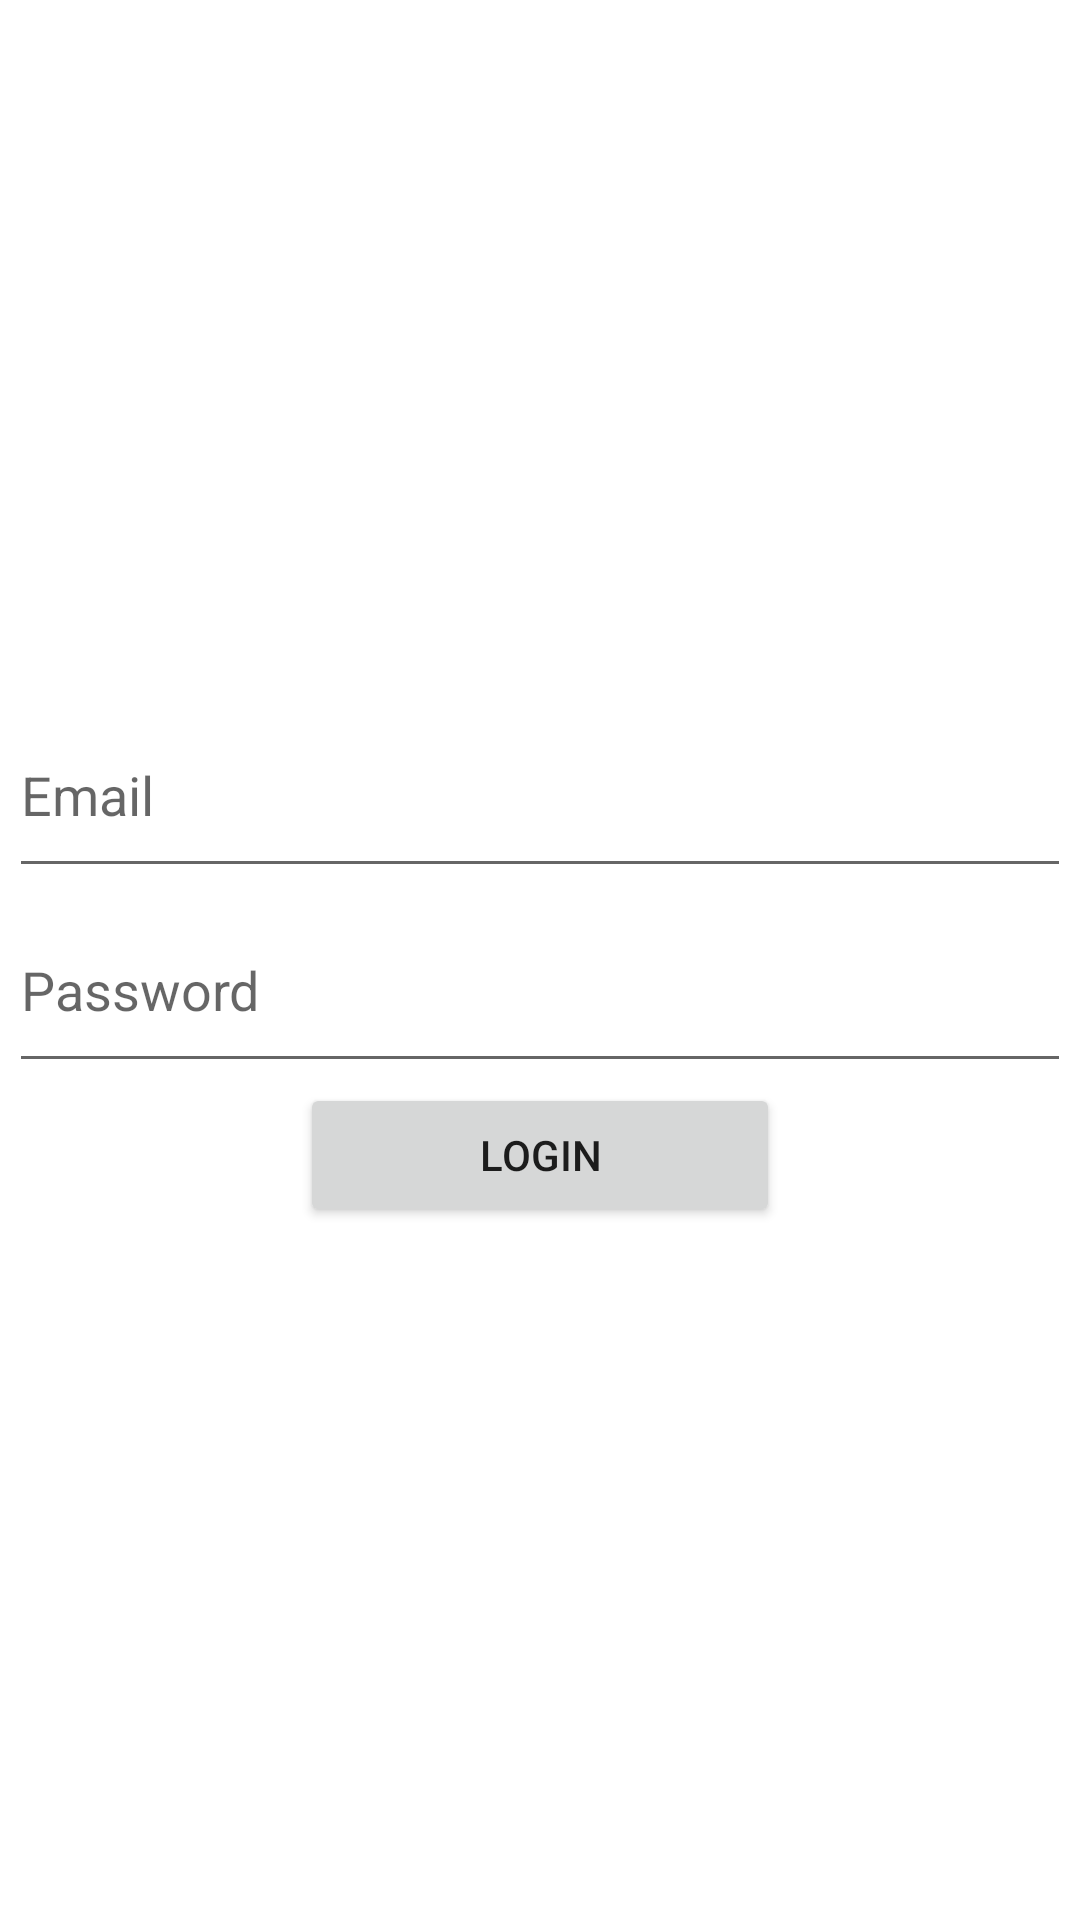

Reconstruct the res/layout file that produces this screen, plus the resources it refers to.
<!-- AndroidManifest.xml: application theme Theme.BibleStudyApp -->
<!-- res/layout/activity_createaccount.xml -->
<?xml version="1.0" encoding="utf-8"?>
<LinearLayout xmlns:android="http://schemas.android.com/apk/res/android"
    xmlns:app="http://schemas.android.com/apk/res-auto"
    xmlns:tools="http://schemas.android.com/tools"
    android:layout_width="match_parent"
    android:layout_height="match_parent"
    android:orientation="vertical"
    android:gravity="center"
    tools:context=".CreateAccount">

    <EditText
        android:id="@+id/Address"
        android:layout_width="354dp"
        android:layout_height="65dp"
        android:layout_marginLeft="30dp"
        android:layout_marginRight="30dp"
        android:ems="10"
        android:hint="Email"
        android:inputType="textEmailAddress" />

    <EditText
        android:id="@+id/Password"
        android:layout_width="354dp"
        android:layout_height="65dp"
        android:layout_marginLeft="30dp"
        android:layout_marginRight="30dp"
        android:ems="10"
        android:hint="Password"
        android:inputType="textPassword" />

    <Button
        android:id="@+id/CreateAccount"
        android:layout_width="match_parent"
        android:layout_height="wrap_content"
        android:layout_marginRight="100dp"
        android:layout_marginLeft="100dp"
        android:text="Login" />

</LinearLayout>
<!-- resources referenced by this layout -->
<resources>
  <style name="Theme.BibleStudyApp" parent="Theme.MaterialComponents.DayNight.DarkActionBar">
          
          <item name="colorPrimary">@color/purple_500</item>
          <item name="colorPrimaryVariant">@color/purple_700</item>
          <item name="colorOnPrimary">@color/white</item>
          
          <item name="colorSecondary">@color/teal_200</item>
          <item name="colorSecondaryVariant">@color/teal_700</item>
          <item name="colorOnSecondary">@color/black</item>
          
          <item name="android:statusBarColor">?attr/colorPrimaryVariant</item>
          
      </style>
  <color name="purple_500">#FF6200EE</color>
  <color name="purple_700">#FF3700B3</color>
  <color name="white">#FFFFFFFF</color>
  <color name="teal_200">#009688</color>
  <color name="teal_700">#FF018786</color>
  <color name="black">#FF000000</color>
</resources>
